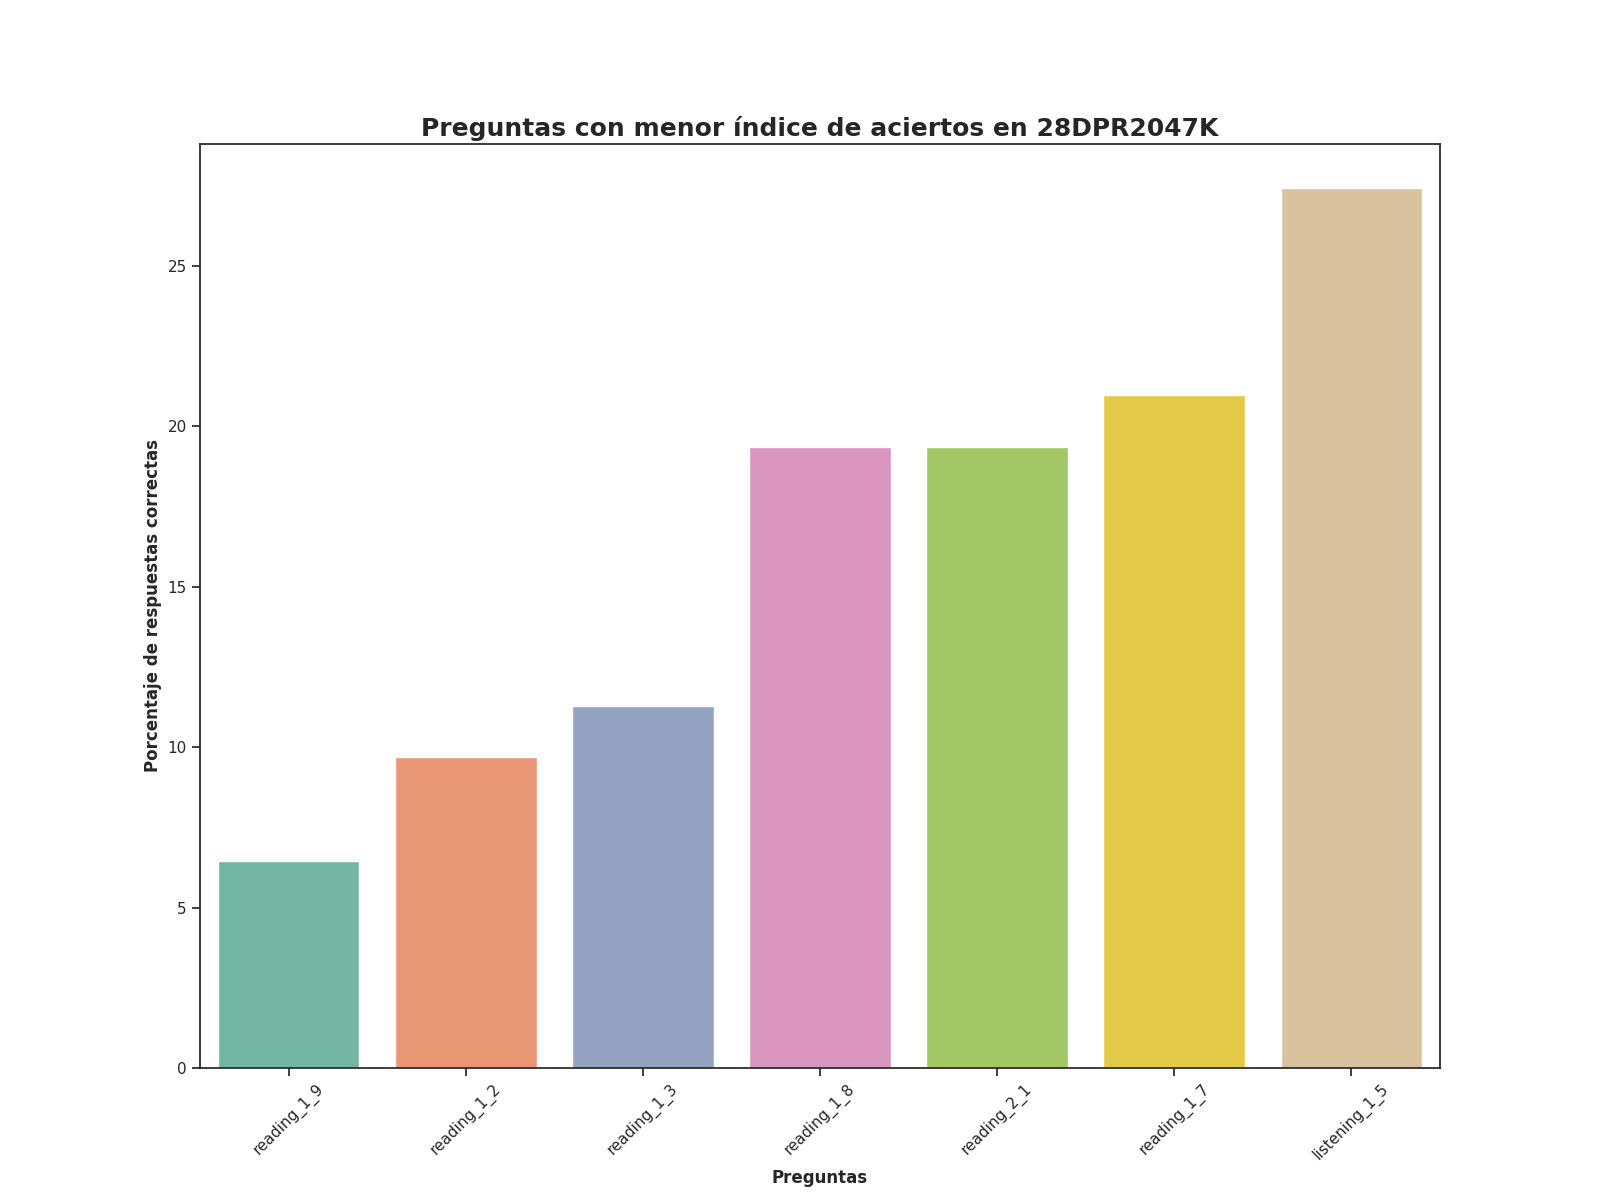

Data behind this chart, as committed beside it:
Top, Pregunta, Porcentaje de respuestas correctas, Número de respuestas correctas
1, reading_1_9, 6.45, 4.0
2, reading_1_2, 9.68, 6.0
3, reading_1_3, 11.29, 7.0
4, reading_1_8, 19.35, 12.0
5, reading_2_1, 19.35, 12.0
6, reading_1_7, 20.97, 13.0
7, listening_1_5, 27.42, 17.0
